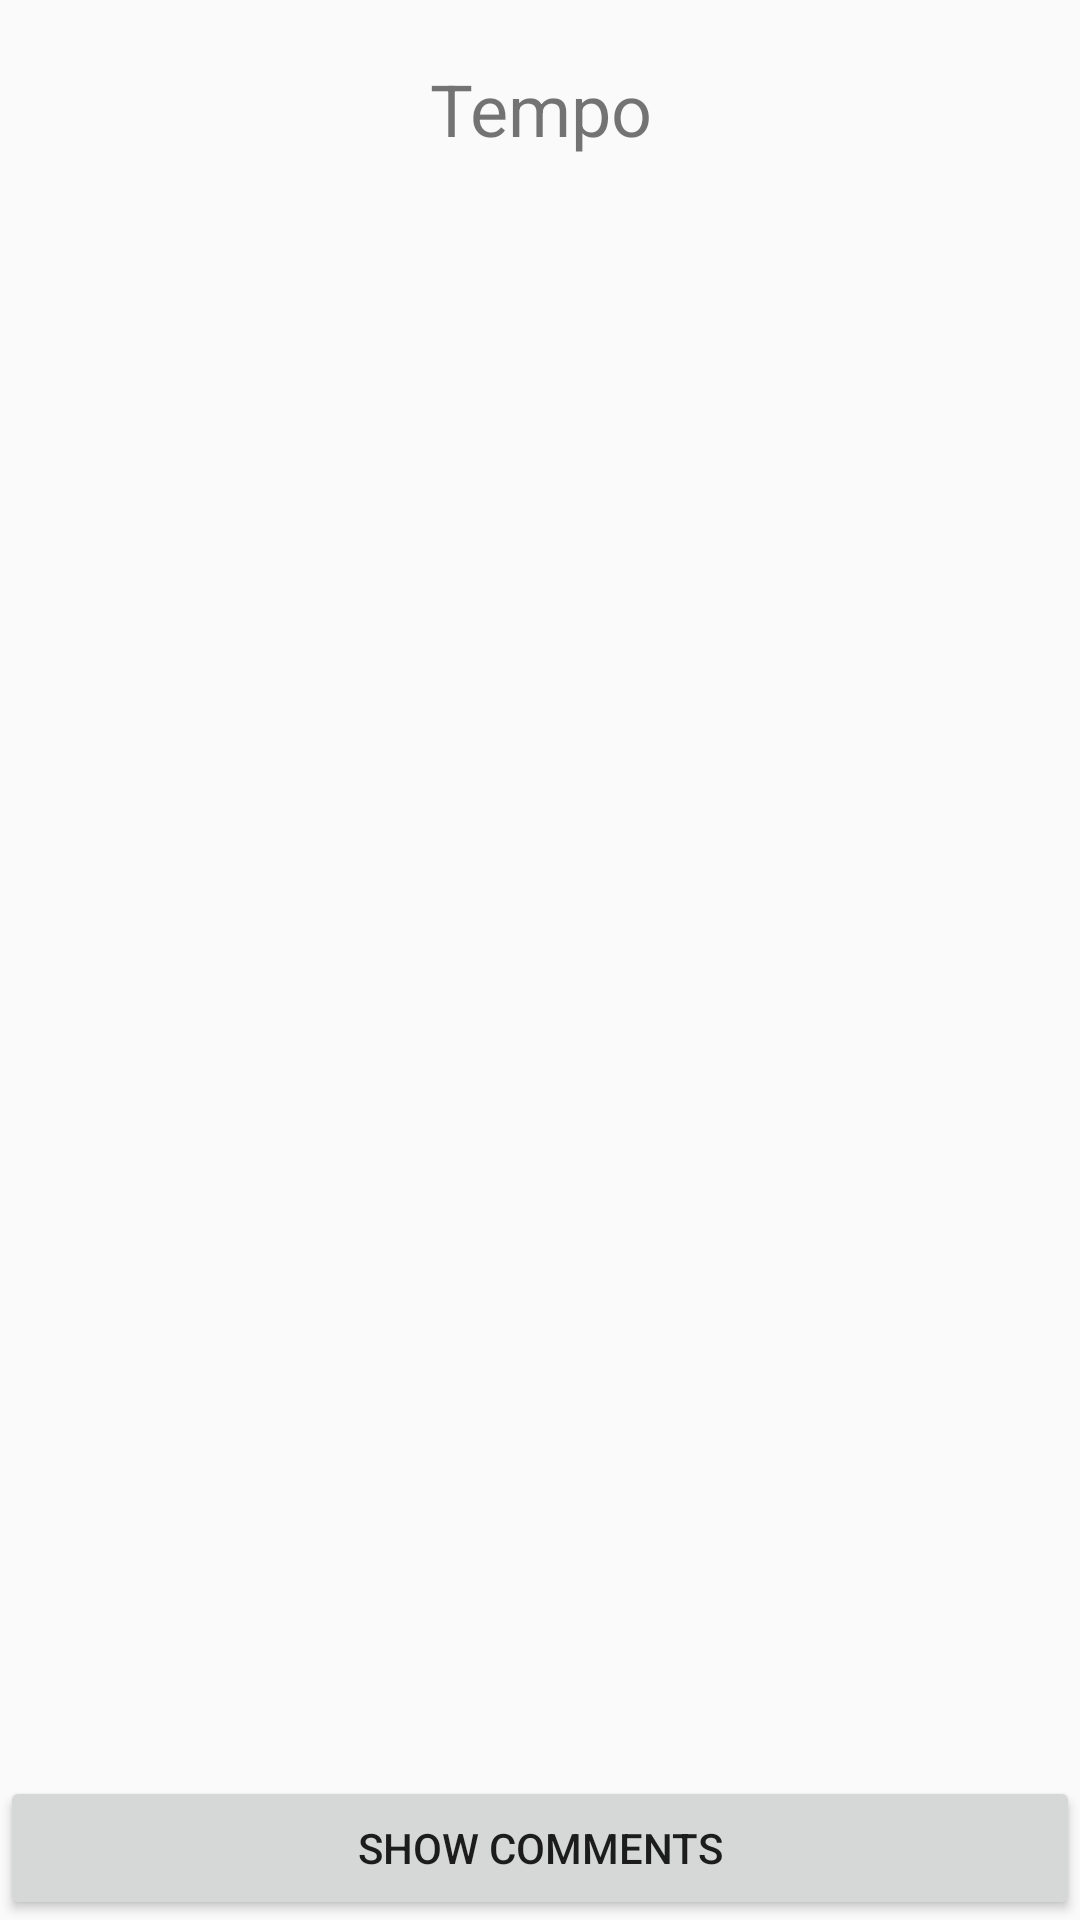

Here is an Android app screen rendered from its layout file. Give the layout XML and the strings, colors and styles it references.
<!-- AndroidManifest.xml: application theme AppTheme -->
<!-- res/layout/lecture_statistics.xml -->
<?xml version="1.0" encoding="utf-8"?>
<RelativeLayout xmlns:android="http://schemas.android.com/apk/res/android"
                xmlns:app="http://schemas.android.com/apk/res-auto"
                xmlns:tools="http://schemas.android.com/tools"
    android:orientation="vertical" android:layout_width="match_parent"
    android:layout_height="match_parent"
    android:weightSum="1">

    <ListView
        android:id="@+id/subject_listview"
        android:layout_width="match_parent"
        android:layout_height="wrap_content"
        android:layout_alignParentStart="true"
        android:layout_alignParentTop="true"
        tools:listitem="@layout/lecture_stat_row"/>

    <Button
        android:id="@+id/lecturecomments_btn"
        android:layout_width="match_parent"
        android:layout_height="wrap_content"
        android:layout_alignParentBottom="true"
        android:layout_alignParentStart="true"
        android:text="Show Comments"/>

    <TextView
        android:id="@+id/statistics_tempo_textview"
        android:layout_width="wrap_content"
        android:layout_height="wrap_content"
        android:layout_below="@+id/subject_listview"
        android:layout_centerHorizontal="true"
        android:gravity="center"
        android:paddingTop="20dp"
        android:text="Tempo"
        android:textSize="24sp"/>

</RelativeLayout>
<!-- res/layout/lecture_stat_row.xml (included above) -->
<?xml version="1.0" encoding="utf-8"?>
<RelativeLayout xmlns:android="http://schemas.android.com/apk/res/android"
    xmlns:app="http://schemas.android.com/apk/res-auto"
    android:layout_width="fill_parent"
    android:layout_height="wrap_content"
    android:orientation="horizontal"
    android:descendantFocusability="blocksDescendants">

    <RatingBar
        android:id="@+id/sub_avg_ratingbar"
        android:layout_width="wrap_content"
        android:layout_height="wrap_content"
        android:layout_alignParentEnd="true"
        android:layout_alignParentTop="true"
        android:clickable="false"
        android:isIndicator="true" />

    <TextView
        android:id="@+id/label"
        android:layout_width="match_parent"
        android:layout_height="match_parent"
        android:layout_alignBottom="@+id/sub_avg_ratingbar"
        android:layout_alignParentStart="true"
        android:layout_alignParentTop="true"
        android:layout_centerVertical="false"
        android:layout_marginStart="10dp"
        android:layout_toStartOf="@+id/sub_avg_ratingbar"
        android:clickable="false"
        android:gravity="center_vertical"
        android:maxLines="2"
        android:text="Subject Name"
        android:textSize="20sp"/>

</RelativeLayout>
<!-- resources referenced by this layout -->
<resources>
  <style name="AppTheme" parent="Theme.AppCompat.Light.DarkActionBar">
          
          <item name="colorPrimary">@color/colorPrimary</item>
          <item name="colorPrimaryDark">@color/colorPrimaryDark</item>
          <item name="colorAccent">@color/colorAccent</item>
      </style>
  <color name="colorPrimary">#bdbdbd</color>
  <color name="colorPrimaryDark">#424242</color>
  <color name="colorAccent">#304ffe</color>
</resources>
